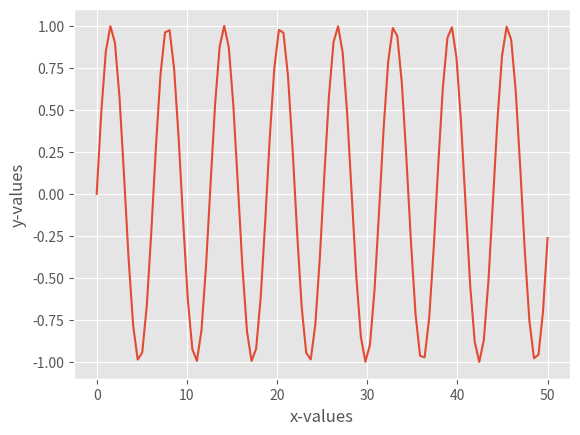

The script that saved this image:
#!/usr/bin/env python
print('--------------------labeling diagrams------------')
import numpy as np
import matplotlib.pyplot as plt
from matplotlib import style
style.use('ggplot')
# using above we can label the axes,give windows title

x = np.linspace(0,50,100)
y = np.sin(x)
plt.title('Sine Function')
plt.suptitle('Data Science')
plt.figure('MyFigure')
plt.xlabel('x-values')
plt.ylabel('y-values')
plt.grid(True)
plt.plot(x,y)
plt.show()

